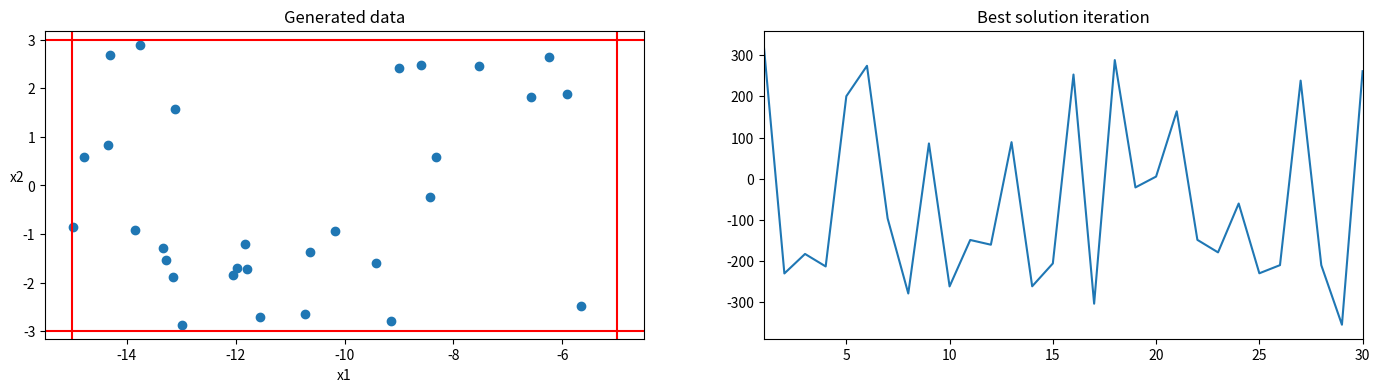

The script that saved this image:
import numpy as np
import random as rand
import time 
import matplotlib.pyplot as plt

program_start = time.time()
class TABU_SEARCH():
    
    def __init__(self, Best_solution, tabu_list_max_len, x1_range, x2_range):
        self.Best_solution = Best_solution
        self.tabu_list_max_len = tabu_list_max_len
        self.x1_range = x1_range
        self.x2_range = x2_range

    def function(self, x1, x2):
        x1_square = x1**2
        x1_10_square = (x1 + 10) **2
        fx = 100*(x2 - 0.01*x1_square + 1) + 0.01 * x1_10_square
        return round(fx,4)

    def decay_rate_sigmoid(self, iter_): #
        r = 1 - (1/(1 + np.exp(iter_)))
        return r
    
    def new_candidate(self, x1, x2): 
        new_x1 = x1 + np.random.randn() * self.decay_rate_sigmoid(iter_)
        new_x2 = x2 + np.random.randn() * self.decay_rate_sigmoid(iter_)
        if (new_x1 not in self.x1_range) or (new_x2 not in self.x2_range): 
            new_x1 = rand.uniform(-15,-5)
            new_x2 = rand.uniform(-3,3)
        return new_x1, new_x2
 
# Parameter
tabu_list = list()
y_function_arr = list()
tabu_list_max_len = 10
generate_data = np.array([])
iter_ = 30  #iteration number
Best_solution = float('inf')
n = 30  # numer of n times to do tweaak
x1_range = range(-15, -5)
x2_range = range(-3, 3)
# Program starts
tabu = TABU_SEARCH(Best_solution, tabu_list_max_len, x1_range, x2_range)

#initial value
x1 = rand.uniform(-15,-5) 
x2 = rand.uniform(-3,3)


for i in range(iter_):
    best_temp_fitness = float('inf')
    w_x1, w_x2 = tabu.new_candidate(x1, x2) # 先產生由初始解變動而成的新點
    generate_data = np.append(generate_data, [w_x1, w_x2])
    for gradient_n in range(n): #gradient n times 
        W = tabu.function(w_x1, w_x2) 
        if W < best_temp_fitness and (w_x1, w_x2) not in tabu_list:
            best_candidate = np.array([w_x1, w_x2])
            best_temp_fitness = W
            
    y_function_arr.append(best_temp_fitness)
    tabu_list.append([w_x1, w_x2])             

    if W < Best_solution:
        Best_solution = W
    if len(tabu_list) > tabu.tabu_list_max_len: # 如果大於預設的tabu list則刪除第一個進來的值(FIFO)
        tabu_list.remove(tabu_list[0])


generate_data = generate_data.reshape(int(len(generate_data)/2), 2)

fig, (ax1, ax2) = plt.subplots(1,2, figsize=(17,4))
# ax1
ax1.scatter(generate_data[:,0], generate_data[:,1])
ax1.set_title('Generated data')
ax1.set_xlabel('x1')
ax1.axvline(-15, c = 'red')
ax1.axvline(-5, c = 'red')
ax1.axhline(-3, c = 'red')
ax1.axhline(3, c = 'red')
ax1.set_ylabel('x2', rotation = 0)

# ax2
ax2.set_title('Best solution iteration')
ax2.plot(range(1,len(y_function_arr) + 1),y_function_arr)
ax2.axis(xmin = 1, xmax = len(y_function_arr))
plt.show() 

print(f'(x1, x2) = {best_candidate} ,最小值為:{min(y_function_arr)}')
program_end = time.time()        
print(f'Program run time: {round(program_end - program_start, 3)}(sec)')

